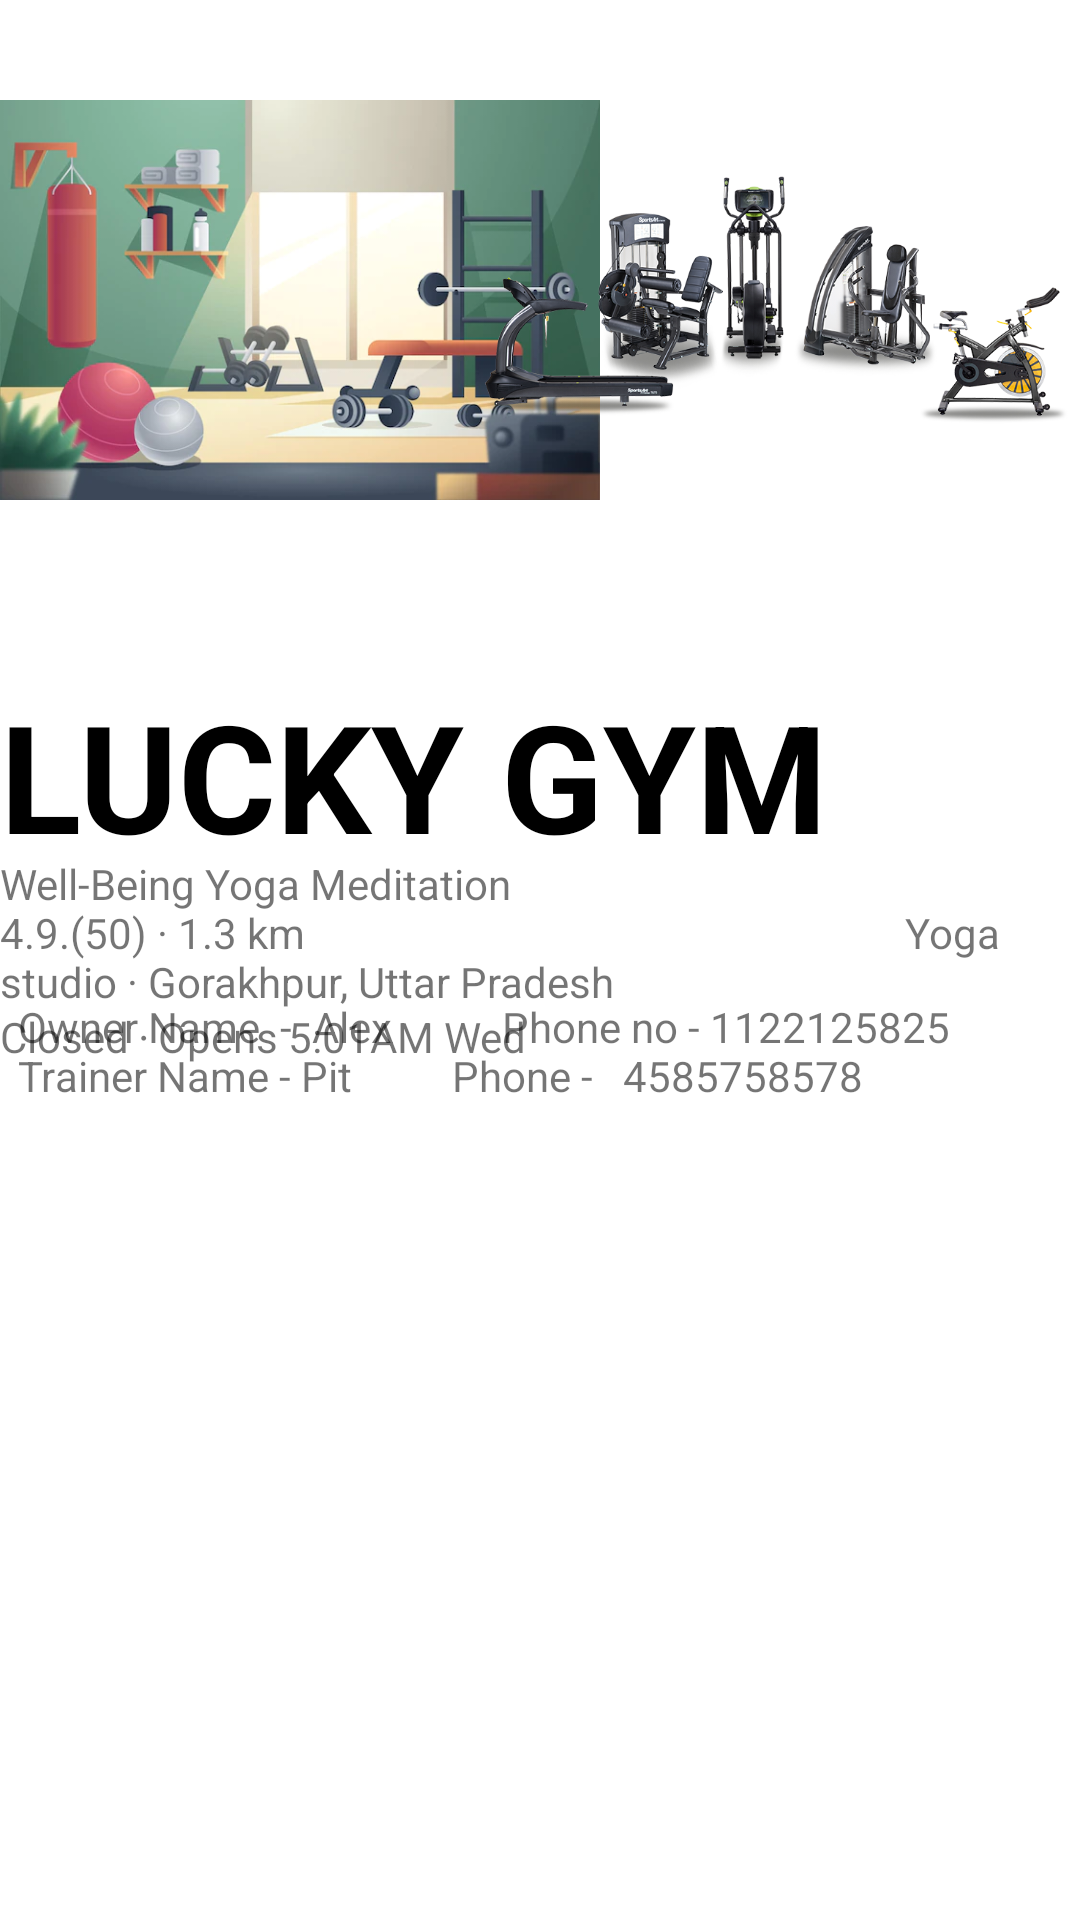

Reconstruct the res/layout file that produces this screen, plus the resources it refers to.
<!-- AndroidManifest.xml: application theme Theme.FitnessMap -->
<!-- res/layout/activity_luckygym.xml -->
<?xml version="1.0" encoding="utf-8"?>
<RelativeLayout xmlns:android="http://schemas.android.com/apk/res/android"
    xmlns:app="http://schemas.android.com/apk/res-auto"
    xmlns:tools="http://schemas.android.com/tools"
    android:layout_width="match_parent"
    android:layout_height="match_parent"
    tools:context=".luckygym">
    <ImageView
        android:layout_width="200dp"
        android:layout_height="200sp"
        android:src="@drawable/gym"/>

    <ImageView
        android:layout_width="200dp"
        android:layout_height="200sp"
        android:layout_alignParentTop="true"
        android:layout_alignParentEnd="true"
        android:src="@drawable/gym4" />

    <TextView
        android:layout_width="match_parent"
        android:layout_height="wrap_content"
        android:layout_alignParentStart="true"
        android:layout_alignParentTop="true"
        android:layout_marginTop="225dp"
        android:text="LUCKY GYM"
        android:textSize="50dp"
        android:textStyle="bold"
        android:textColor="@color/black"
        />

    <TextView
        android:layout_width="match_parent"
        android:layout_height="wrap_content"
        android:layout_alignParentStart="true"
        android:layout_centerVertical="true"
        android:text="Well-Being Yoga Meditation

                                                   4.9.(50) · 1.3 km

                                                          Yoga studio · Gorakhpur, Uttar Pradesh

                                                Closed ⋅ Opens 5:01AM Wed" />

    <TextView
        android:layout_width="match_parent"
        android:layout_height="wrap_content"
        android:layout_alignParentStart="true"
        android:layout_alignParentBottom="true"
        android:layout_marginStart="6dp"
        android:layout_marginBottom="272dp"
        android:text="Owner Name  -  Alex
          Phone no - 1122125825

              Trainer Name - Pit
         Phone -   4585758578
" />


</RelativeLayout>
<!-- resources referenced by this layout -->
<resources>
  <color name="black">#FF000000</color>
  <!-- drawable gym: png bitmap (drawable-v24, 152434 bytes) -->
  <!-- drawable gym4: png bitmap (drawable-v24, 252288 bytes) -->
  <style name="Theme.FitnessMap" parent="Theme.MaterialComponents.DayNight.NoActionBar">
          
          <item name="colorPrimary">@color/my_primary</item>
          <item name="colorPrimaryVariant">@color/my_primary</item>
          <item name="colorOnPrimary">@color/white</item>
          
          <item name="colorSecondary">@color/teal_200</item>
          <item name="colorSecondaryVariant">@color/teal_700</item>
          <item name="colorOnSecondary">@color/black</item>
          
          <item name="android:statusBarColor" tools:targetApi="l">?attr/colorPrimaryVariant</item>
          
      </style>
  <color name="my_primary">#0390FF</color>
  <color name="white">#FFFFFFFF</color>
  <color name="teal_200">#FF03DAC5</color>
  <color name="teal_700">#FF018786</color>
</resources>
